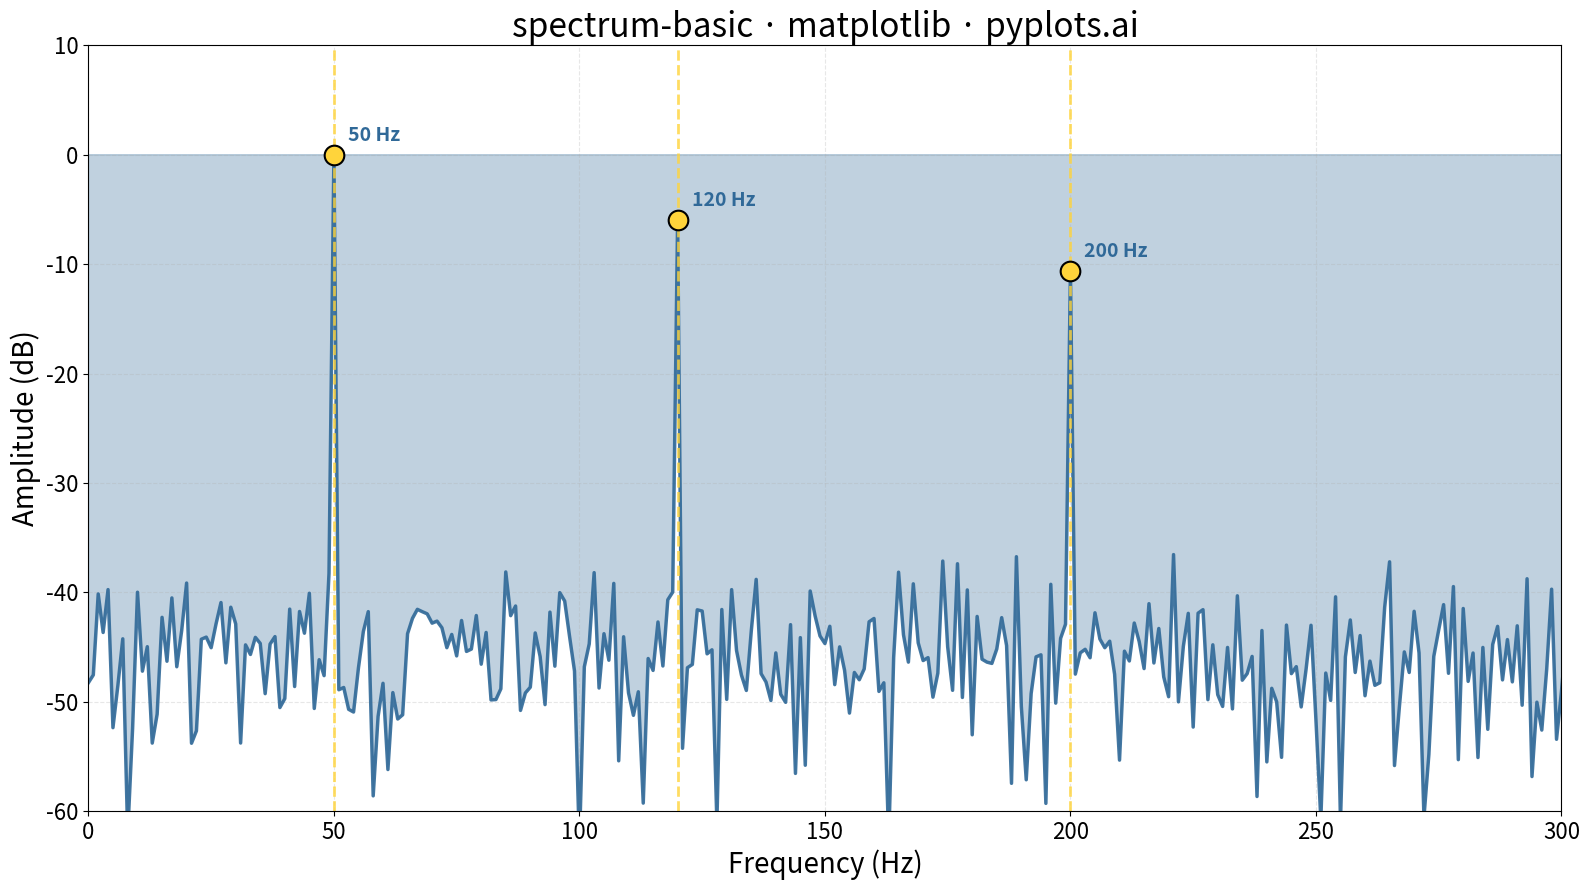

The matplotlib source for this figure:
""" pyplots.ai
spectrum-basic: Frequency Spectrum Plot
Library: matplotlib 3.10.8 | Python 3.13.11
Quality: 92/100 | Created: 2025-12-31
"""

import matplotlib.pyplot as plt
import numpy as np


# Generate synthetic signal with multiple frequency components
np.random.seed(42)

# Sampling parameters
sample_rate = 1000  # Hz
duration = 1.0  # seconds
n_samples = int(sample_rate * duration)
t = np.linspace(0, duration, n_samples, endpoint=False)

# Create signal with multiple frequency components
# 50 Hz fundamental, 120 Hz harmonic, 200 Hz component, plus noise
signal = (
    1.0 * np.sin(2 * np.pi * 50 * t)  # 50 Hz fundamental
    + 0.5 * np.sin(2 * np.pi * 120 * t)  # 120 Hz harmonic
    + 0.3 * np.sin(2 * np.pi * 200 * t)  # 200 Hz component
    + 0.1 * np.random.randn(n_samples)  # Noise
)

# Compute FFT
fft_result = np.fft.fft(signal)
frequencies = np.fft.fftfreq(n_samples, 1 / sample_rate)

# Take only positive frequencies
positive_mask = frequencies >= 0
frequencies = frequencies[positive_mask]
amplitude = np.abs(fft_result[positive_mask]) * 2 / n_samples  # Normalized amplitude

# Convert to dB scale (with floor to avoid log of zero)
amplitude_db = 20 * np.log10(amplitude + 1e-10)

# Create plot
fig, ax = plt.subplots(figsize=(16, 9))

# Plot spectrum
ax.plot(frequencies, amplitude_db, linewidth=2.5, color="#306998", alpha=0.9)

# Fill under the curve for visual emphasis
ax.fill_between(frequencies, amplitude_db, alpha=0.3, color="#306998")

# Mark peak frequencies
peaks = [50, 120, 200]
for peak_freq in peaks:
    idx = np.argmin(np.abs(frequencies - peak_freq))
    ax.axvline(x=peak_freq, color="#FFD43B", linestyle="--", linewidth=2, alpha=0.8)
    ax.scatter(
        [frequencies[idx]], [amplitude_db[idx]], s=200, color="#FFD43B", zorder=5, edgecolors="black", linewidths=1.5
    )
    ax.annotate(
        f"{peak_freq} Hz",
        xy=(frequencies[idx], amplitude_db[idx]),
        xytext=(10, 10),
        textcoords="offset points",
        fontsize=14,
        fontweight="bold",
        color="#306998",
    )

# Styling
ax.set_xlabel("Frequency (Hz)", fontsize=20)
ax.set_ylabel("Amplitude (dB)", fontsize=20)
ax.set_title("spectrum-basic · matplotlib · pyplots.ai", fontsize=24)
ax.tick_params(axis="both", labelsize=16)
ax.grid(True, alpha=0.3, linestyle="--")

# Set axis limits
ax.set_xlim(0, 300)
ax.set_ylim(-60, 10)

plt.tight_layout()
plt.savefig("plot.png", dpi=300, bbox_inches="tight")
